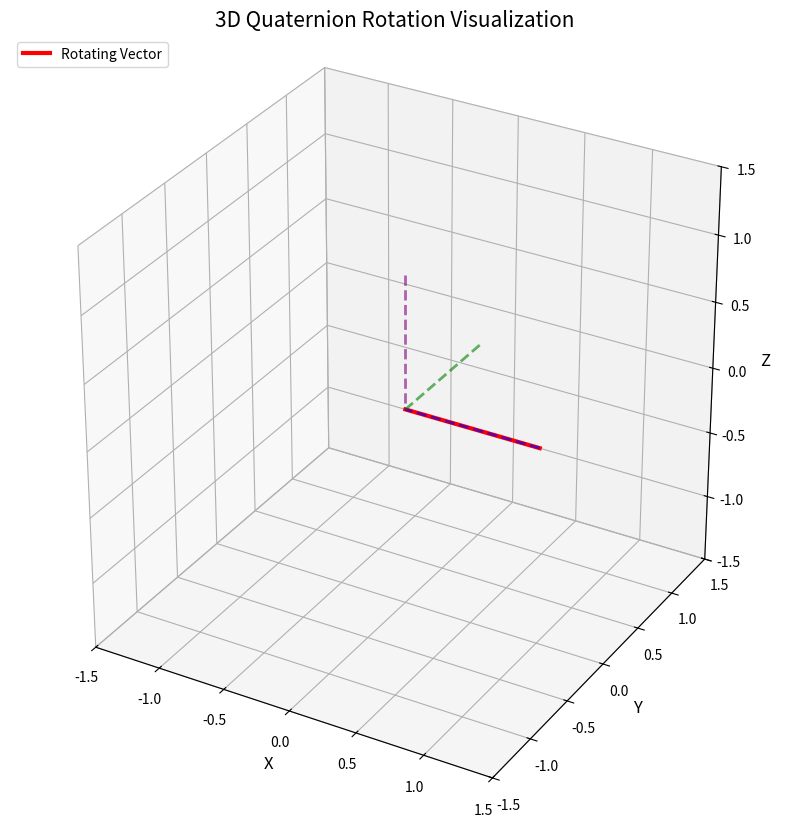

Here is the Python script that generated this plot:
#For personal testing, this is not needed for the larger program
'''[
    [1.0, 0.0, 0.0, 0.0],        # Starting position (identity quaternion)
    [0.923, 0.382, 0.0, 0.0],    # Pitch 45 degrees
    [0.707, 0.707, 0.0, 0.0],    # Pitch 90 degrees
    [0.5, 0.866, 0.0, 0.0],      # Pitch 120 degrees
    [0.0, 1.0, 0.0, 0.0],        # Pitch 180 degrees
    [-0.5, 0.866, 0.0, 0.0],     # Pitch 240 degrees
    [-0.707, 0.707, 0.0, 0.0],   # Pitch 270 degrees
    [-0.923, 0.382, 0.0, 0.0],   # Pitch 315 degrees
    [-1.0, 0.0, 0.0, 0.0],       # Pitch 360 degrees (back to starting rotation)
    [-0.923, 0.0, 0.382, 0.0],   # Yaw 45 degrees
    [-0.707, 0.0, 0.707, 0.0],   # Yaw 90 degrees
    [-0.5, 0.0, 0.866, 0.0],     # Yaw 120 degrees
    [0.0, 0.0, 1.0, 0.0],        # Yaw 180 degrees
    [0.5, 0.0, 0.866, 0.0],      # Yaw 240 degrees
    [0.707, 0.0, 0.707, 0.0],    # Yaw 270 degrees
    [0.923, 0.0, 0.382, 0.0],    # Yaw 315 degrees
    [1.0, 0.0, 0.0, 0.0],        # Yaw 360 degrees (back to starting rotation)
    [0.923, 0.0, 0.0, 0.382],    # Roll 45 degrees
    [0.707, 0.0, 0.0, 0.707],    # Roll 90 degrees
    [0.5, 0.0, 0.0, 0.866],      # Roll 120 degrees
    [0.0, 0.0, 0.0, 1.0],        # Roll 180 degrees
    [-0.5, 0.0, 0.0, 0.866],     # Roll 240 degrees
    [-0.707, 0.0, 0.0, 0.707],   # Roll 270 degrees
    [-0.923, 0.0, 0.0, 0.382],   # Roll 315 degrees
    [-1.0, 0.0, 0.0, 0.0]        # Roll 360 degrees (back to starting rotation)
]


# Visualize rotation based on quaternion data
animate_rotation(quaternion_data)
'''
import numpy as np
import matplotlib.pyplot as plt
from matplotlib.animation import FuncAnimation

# Function to convert quaternion to rotation matrix
def quaternion_to_rotation_matrix(q):
    """
    Convert a quaternion to a 3x3 rotation matrix.
    :param q: Quaternion [w, x, y, z]
    :return: 3x3 rotation matrix
    """
    w, x, y, z = q
    return np.array([
        [1 - 2 * (y**2 + z**2), 2 * (x * y - z * w), 2 * (x * z + y * w)],
        [2 * (x * y + z * w), 1 - 2 * (x**2 + z**2), 2 * (y * z - x * w)],
        [2 * (x * z - y * w), 2 * (y * z + x * w), 1 - 2 * (x**2 + y**2)]
    ])

# Function to animate 3D rotation
def animate_rotation(quaternions, interval=100):
    """
    Animate a 3D object rotation based on quaternion data.
    :param quaternions: List of quaternions
    :param interval: Time between frames in milliseconds
    """
    fig = plt.figure(figsize=(10, 10))
    ax = fig.add_subplot(111, projection='3d')

    # Set up axis limits and labels
    ax.set_xlim([-1.5, 1.5])
    ax.set_ylim([-1.5, 1.5])
    ax.set_zlim([-1.5, 1.5])
    ax.set_xlabel("X", fontsize=12)
    ax.set_ylabel("Y", fontsize=12)
    ax.set_zlabel("Z", fontsize=12)
    ax.set_title("3D Quaternion Rotation Visualization", fontsize=15)

    # Add a grid and custom aspect ratios
    ax.grid(color='gray', linestyle='--', linewidth=0.5)
    ax.set_box_aspect([1, 1, 1])  # Equal scaling

    # Create the initial vector to be rotated
    vector = np.array([1, 0, 0])  # Red arrow, initially along X-axis
    arrow, = ax.plot([0, vector[0]], [0, vector[1]], [0, vector[2]], color='red', lw=3, label="Rotating Vector")

    # Add a static frame for reference
    static_vectors = [
        ([1, 0], [0, 0], [0, 0]),  # X-axis
        ([0, 0], [1, 0], [0, 0]),  # Y-axis
        ([0, 0], [0, 0], [1, 0]),  # Z-axis
    ]
    colors = ['blue', 'green', 'purple']
    for vec, color in zip(static_vectors, colors):
        ax.plot(*vec, color=color, lw=2, alpha=0.6, linestyle="dashed")

    # Animation function
    def update(frame):
        rotation_matrix = quaternion_to_rotation_matrix(quaternions[frame])
        rotated_vector = rotation_matrix @ vector
        arrow.set_data([0, rotated_vector[0]], [0, rotated_vector[1]])
        arrow.set_3d_properties([0, rotated_vector[2]])
        return arrow,

    # Create animation
    ani = FuncAnimation(fig, update, frames=len(quaternions), interval=interval, blit=True)

    # Add legend and display
    ax.legend(loc='upper left', fontsize=10)
    plt.show()

# Example quaternion data for testing
quaternion_data = [    
    [1.0, -0.00030517578125, -6.103515625e-05, 0.0],
    [7.36212883e-012, 2.19521451e-016, 6.40156886e-01, 2.90207772e-04],
    [0.0838623046875, 0.323486328125, 0.9425048828125, 0.00042724609375],
    [8.39551906e-02, 3.23430424e-01, 9.42519838e-01, 7.32437107e-04],
    [0.08404541015625, 0.3233642578125, 0.9425048828125, 0.00103759765625],
    [0.08508341, 0.32367106, 0.94232654, 0.00341793],
    [0.08612060546875, 0.323974609375, 0.942138671875, 0.00579833984375],
    [0.09246652, 0.323938, 0.94138855, 0.01394626],
    [0.09881591796875, 0.32391357421875, 0.940673828125, 0.0220947265625],
    [0.11204591, 0.32753036, 0.93760174, 0.03275004],
    [0.125244140625, 0.3310546875, 0.93426513671875, 0.04339599609375],
    [0.11495997, 0.33102525, 0.93561098, 0.04156505],
    [0.10467529296875, 0.33099365234375, 0.93695068359375, 0.03973388671875],
    [0.10434066, 0.330112, 0.93711279, 0.04403729],
    [0.10400390625, 0.3292236328125, 0.937255859375, 0.04833984375],
    [0.09436042, 0.33361824, 0.93698146, 0.04119877],
    [0.084716796875, 0.3380126953125, 0.93670654296875, 0.0340576171875],
    [0.07006779, 0.33498113, 0.93957734, 0.00851836],
    [0.05535888671875, 0.3316650390625, 0.941650390625, -0.01702880859375],
    [0.02624576, 0.3291677, 0.94219043, -0.0568944],
    [-0.0029296875, 0.32586669921875, 0.9404296875, -0.09661865234375],
    [-0.03179728, 0.32476601, 0.93329724, -0.14990743],
    [-0.060546875, 0.32244873046875, 0.92266845703125, -0.20263671875],
    [-0.07838741, 0.3218595, 0.9117215, -0.24295223],
    [-0.0960693359375, 0.32061767578125, 0.89892578125, -0.28277587890625],
    [-0.10804201, 0.31316207, 0.88946605, -0.314812],
    [-0.119873046875, 0.3052978515625, 0.87884521484375, -0.346435546875],
    [-0.13379071, 0.29859631, 0.86658446, -0.37679127],
    [-0.14654541015625, 0.28955078125, 0.84747314453125, -0.4039306640625],
    [-0.16764354, 0.29141846, 0.83527502, -0.43507075],
    [-0.1875, 0.2908935546875, 0.81610107421875, -0.46282958984375],
    [-0.22225339, 0.29994482, 0.7865689, -0.49187996],
    [-0.25634765625, 0.30810546875, 0.75469970703125, -0.51947021484375],
    [-0.29313101, 0.312903, 0.72347512, -0.54106346],
    [-0.3291015625, 0.31683349609375, 0.69024658203125, -0.5611572265625],
    [-0.34898404, 0.31433913, 0.65788489, -0.58871769],
    [-0.36810302734375, 0.3111572265625, 0.62408447265625, -0.614990234375],
    [-0.38646068, 0.31071443, 0.58613728, -0.64074002],
    [-0.40386962890625, 0.30950927734375, 0.5467529296875, -0.6649169921875],
    [-0.4208955, 0.30115059, 0.50785581, -0.68864924],
    [-0.4368896484375, 0.29205322265625, 0.46771240234375, -0.710693359375],
    [-0.45594543, 0.28464525, 0.42826652, -0.72641492],
    [-0.4739990234375, 0.276611328125, 0.38787841796875, -0.74053955078125],
    [-0.48991473, 0.27584436, 0.34492004, -0.75161401],
    [-0.5047607421875, 0.27447509765625, 0.30120849609375, -0.76104736328125],
    [-0.5116389, 0.27527944, 0.27964417, -0.76435987],
    [-0.51824951171875, 0.27593994140625, 0.2579345703125, -0.76727294921875],
    [-0.50103666, 0.27673524, 0.28943921, -0.76720585],
    [-0.483154296875, 0.27716064453125, 0.320556640625, -0.76611328125],
    [-0.44792307, 0.27991318, 0.40131478, -0.74830474],
    [-0.4090576171875, 0.2803955078125, 0.47882080078125, -0.72442626953125],
    [-0.36111792, 0.30263023, 0.55901631, -0.68228261],
    [-0.3092041015625, 0.321533203125, 0.633056640625, -0.63262939453125],
    [-0.27421452, 0.34212545, 0.68314869, -0.58400723],
    [-0.2374267578125, 0.3604736328125, 0.728759765625, -0.53155517578125],
    [-0.19217074, 0.37607163, 0.76938196, -0.47926186],
    [-0.1456298828125, 0.38916015625, 0.80487060546875, -0.42376708984375],
    [-0.07816495, 0.40538961, 0.84188048, -0.3475439],
    [-0.009765625, 0.416748046875, 0.8687744140625, -0.26715087890625],
    [0.04811837, 0.43977526, 0.87949021, -0.17544034],
    [0.10540771484375, 0.45733642578125, 0.8792724609375, -0.08154296875],
    [0.12324414, 0.46319612, 0.87732069, -0.0238465],
    [0.140625, 0.46734619140625, 0.87213134765625, 0.033935546875],
    [0.12895801, 0.41887692, 0.89824067, 0.03279729],
    [0.11688232421875, 0.36907958984375, 0.9215087890625, 0.03155517578125],
    [0.09730678, 0.3080107, 0.94608965, 0.02398253],
    [0.0772705078125, 0.2454833984375, 0.9661865234375, 0.01629638671875],
    [0.05866164, 0.18378401, 0.98113455, 0.01253977],
    [0.039794921875, 0.12127685546875, 0.99176025390625, 0.00872802734375],
    [0.01976279, -0.14197435, 0.98965343, 0.00622922],
    [-0.00164794921875, -0.39532470703125, 0.91851806640625, 0.0032958984375]
]

# Visualize rotation based on quaternion data
animate_rotation(quaternion_data)
